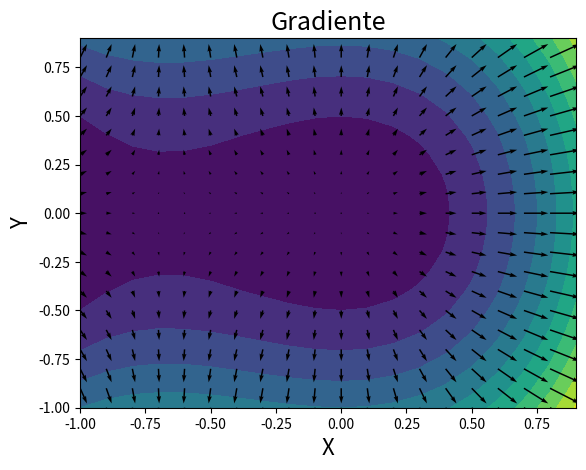

Write the Python code that produced this figure.
import numpy as np                                 
import matplotlib.pyplot as plt                   

dx = 0.1                                                 
dy = 0.1                                                 
xr = np.arange(-1, 1, dx)                                 
yr = np.arange(-1, 1, dy)                                 


x, y = np.meshgrid (xr, yr, indexing = 'ij')
z = x**3 + 4 +(x**2 + y**2) +2

gradx, grady = np.gradient (z, dx, dy)

n = 10                                                    
l = np.array([0.0, 0.5, 1.0, 1.5, 2.0])                   

plt.contourf(x, y, z, n)                                
ax=plt.contour(x, y, z, levels = l, colors = 'k', linewidths = 1, linestyles = 'solid')   
plt.title("Gradiente", size = 18)
plt.xlabel("X", size = 16,)
plt.ylabel("Y", size = 16)
plt.quiver(x, y, gradx , grady)                          
plt.show()

